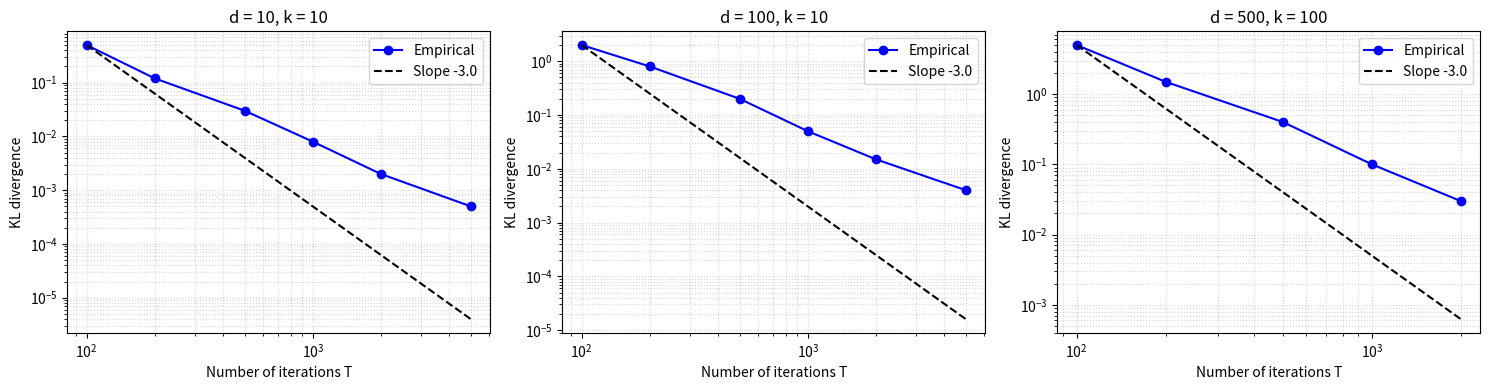

This figure's Python source:
## visualization.py

"""
Visualisation module for the numerical convergence experiment of the
randomized midpoint diffusion sampler.

Generates log‑log plots of the KL divergence versus the total number of
iterations T for each (d,k) configuration, matching the style of Figure 2
in the paper.  A reference line corresponding to the theoretical
O(log^4 T / T^3) rate – i.e., slope –3 on a log‑log scale – is added for
visual comparison.
"""

import numpy as np
import matplotlib.pyplot as plt
from typing import Dict, Tuple, Optional, Any


class Visualizer:
    """
    Provides a static method to create and optionally save convergence plots.
    """

    @staticmethod
    def plot_kl_vs_T(
        results: Dict[Tuple[int, int], Dict[str, Any]],
        save_path: Optional[str] = None,
        reference_slope: float = -3.0,          # matches config.yaml default
        dpi: int = 150,                         # matches config.yaml default
        fmt: str = "png",                       # matches config.yaml default
        figure_size_per_subplot: Tuple[float, float] = (5.0, 4.0),
    ) -> plt.Figure:
        """
        Generate a tiled figure of log‑log plots of KL divergence versus T.

        Args:
            results: dictionary mapping (d, k) tuples to experiment results
                containing at least {'T': list[int], 'KL': list[float]}.
            save_path: if not None, the figure is saved to this path using
                the specified format and dpi.
            reference_slope: slope of the theoretical rate line (default –3).
            dpi: resolution for saved figure (default 150).
            fmt: file format for saving (default 'png').
            figure_size_per_subplot: (width, height) in inches for each subplot;
                total figure size scales with the number of subplots.

        Returns:
            The matplotlib Figure object.
        """
        # --- Prepare data: sort configurations for consistent layout ---
        sorted_keys = sorted(results.keys(), key=lambda dk: (dk[0], dk[1]))
        if not sorted_keys:
            print("No data to plot.")   # pragma: no cover
            return None

        # --- Create subplots ---
        ncols = len(sorted_keys)
        fig, axes = plt.subplots(
            1, ncols,
            figsize=(figure_size_per_subplot[0] * ncols, figure_size_per_subplot[1]),
            squeeze=False,
        )

        for idx, (d, k) in enumerate(sorted_keys):
            ax = axes[0, idx]
            data = results[(d, k)]

            # Extract and sanitise data
            T_vals = np.asarray(data['T'], dtype=np.float64)
            KL_vals = np.asarray(data['KL'], dtype=np.float64)

            # Remove any non‑positive KL values to avoid log10 issues
            mask = KL_vals > 0.0
            T_vals = T_vals[mask]
            KL_vals = KL_vals[mask]

            if len(T_vals) == 0:
                ax.set_title(f"d={d}, k={k}  (no valid data)")
                continue

            # --- Empirical curve ---
            ax.loglog(T_vals, KL_vals, "o-", color="blue", label="Empirical")

            # --- Reference slope line (slope = reference_slope) ---
            # Anchor the line at the first data point
            T0 = T_vals[0]
            KL0 = KL_vals[0]
            # Generate a smooth log‑spaced array from T0 to max T
            T_ref = np.logspace(
                np.log10(T0), np.log10(T_vals[-1]), num=200
            )
            KL_ref = KL0 * (T_ref / T0) ** reference_slope
            ax.loglog(
                T_ref, KL_ref,
                "--", color="black",
                label=f"Slope {reference_slope}",
            )

            # --- Labels, title, grid, legend ---
            ax.set_xlabel("Number of iterations T")
            ax.set_ylabel("KL divergence")
            ax.set_title(f"d = {d}, k = {k}")
            ax.grid(True, which="both", linestyle=":", alpha=0.5)
            ax.legend()

        plt.tight_layout()

        # --- Save or display ---
        if save_path is not None:
            plt.savefig(save_path, dpi=dpi, format=fmt, bbox_inches="tight")
        else:
            plt.show()   # pragma: no cover (interactive only)

        return fig


# ---------------------------------------------------------------------------
# Example usage (if run as a standalone script for testing purposes)
# ---------------------------------------------------------------------------
if __name__ == "__main__":
    # Create dummy results to verify the plotting code
    dummy_results = {
        (10, 10): {
            "T": [100, 200, 500, 1000, 2000, 5000],
            "KL": [0.5, 0.12, 0.03, 0.008, 0.002, 0.0005],
        },
        (100, 10): {
            "T": [100, 200, 500, 1000, 2000, 5000],
            "KL": [2.0, 0.8, 0.2, 0.05, 0.015, 0.004],
        },
        (500, 100): {
            "T": [100, 200, 500, 1000, 2000],
            "KL": [5.0, 1.5, 0.4, 0.1, 0.03],
        },
    }
    Visualizer.plot_kl_vs_T(dummy_results, save_path=None)  # will display
